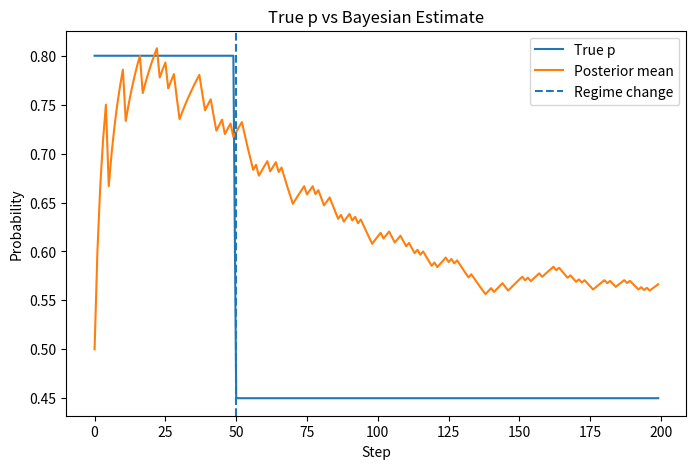
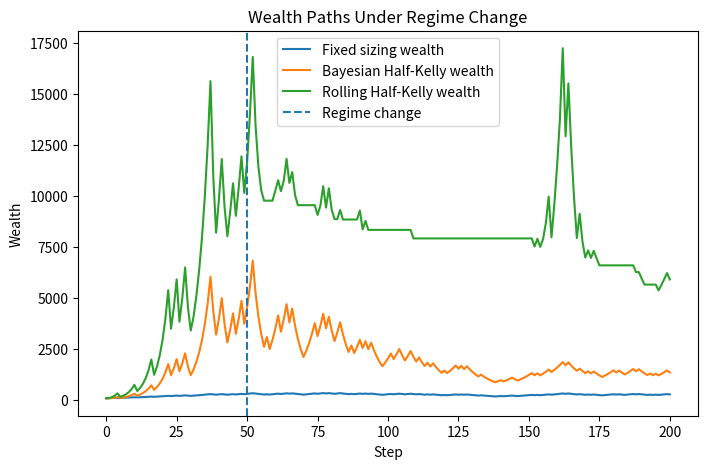
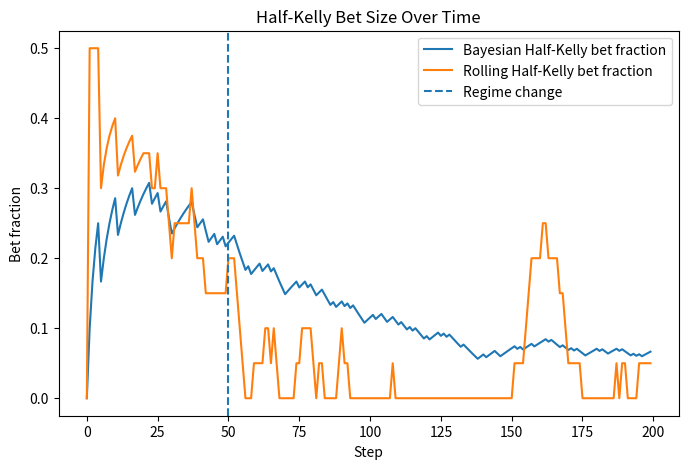
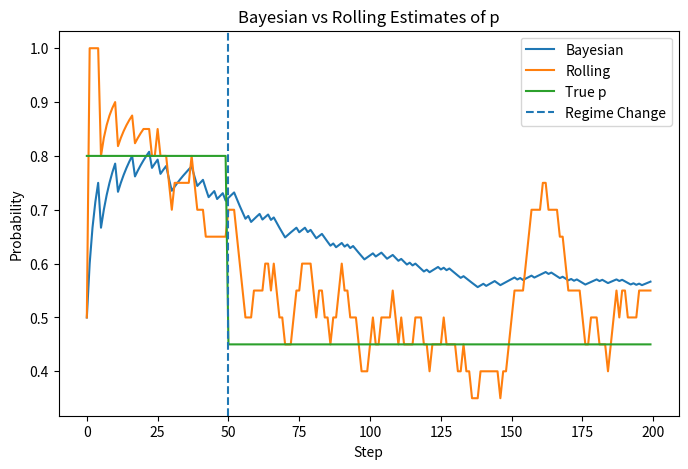

Write Python code to recreate these figures, in order.
import random
import numpy as np
from scipy.stats import beta as beta_dist
import pandas as pd
import matplotlib.pyplot as plt


# ---------------------------
# 1. Environment
# ---------------------------

def get_true_p(n: int) -> float:
    """True probability changes at step 50."""
    if n < 50:
        return 0.8
    else:
        return 0.45


def run_flip(true_p: float) -> str:
    """Simulate one coin flip."""
    if random.random() < true_p:
        return "H"
    else:
        return "T"
    

# ---------------------------
# 2. Bayesian belief update
# ---------------------------

def update_belief(alpha: int, beta: int, outcome: str) -> tuple[int, int]:
    """Update Beta posterior after observing outcome."""
    if outcome == "H":
        alpha += 1
    else:
        beta += 1
    return alpha, beta


def expected_p(alpha: int, beta: int) -> float:
    """Posterior mean of Beta(alpha, beta)."""
    return alpha / (alpha + beta)


# ---------------------------
# 3. Position sizing rules
# ---------------------------

def fixed_fraction_size() -> float:
    """Fixed bet fraction each round."""
    return 0.05


def half_kelly_size(p_hat: float) -> float:
    """
    Half-Kelly for an even-money bet.
    Full Kelly for even odds is: f = 2p - 1
    Half Kelly is: 0.5 * (2p - 1)

    We clip at 0 because if p_hat <= 0.5, there is no positive edge.
    """
    full_kelly = 2 * p_hat - 1
    half_kelly = 0.5 * full_kelly
    return max(0.0, half_kelly)


# ---------------------------
# 4. Wealth update
# ---------------------------

def update_wealth(wealth: float, bet_fraction: float, outcome: str) -> float:
    """
    Even-money payoff:
    - win: wealth increases by bet_fraction * wealth
    - lose: wealth decreases by bet_fraction * wealth
    """
    bet_size = wealth * bet_fraction

    if outcome == "H":
        wealth += bet_size
    else:
        wealth -= bet_size

    return wealth


# ---------------------------
# 5. Drawdown helper
# ---------------------------

def compute_max_drawdown(wealth_history: list[float]) -> float:
    peak = wealth_history[0]
    max_drawdown = 0.0

    for wealth in wealth_history:
        if wealth > peak:
            peak = wealth

        drawdown = (peak - wealth) / peak
        max_drawdown = max(max_drawdown, drawdown)

    return max_drawdown


# ---------------------------
# 6. One simulation run
# ---------------------------

def run_single_simulation(
    n_steps: int = 200,
    initial_alpha: int = 2,
    initial_beta: int = 2,
    initial_wealth: float = 100.0
):
    alpha, beta = initial_alpha, initial_beta

    fixed_wealth = initial_wealth
    kelly_wealth = initial_wealth

    true_ps = []
    outcomes = []

    fixed_wealth_history = [fixed_wealth]
    kelly_wealth_history = [kelly_wealth]

    fixed_bets = []
    kelly_bets = []


    # We add the rolling wealth to compare Bayesian estimate vs Rolling estimate
    rolling_wealth = initial_wealth
    rolling_wealth_history = [initial_wealth]
    rolling_bets = []



    # Adaptation
    
    recent_window = 20

    bayes_estimates = []
    recent_estimates = []


    for n in range(n_steps):
        true_p = get_true_p(n)
        true_ps.append(true_p)

        # Adaptation with Rolling Estimate
        if len(outcomes) == 0:
            recent_p = 0.5
        else:
            recent_outcomes = outcomes[-recent_window:]
            recent_p = recent_outcomes.count("H") / len(recent_outcomes)
        recent_estimates.append(recent_p)

        # Use current belief before seeing new outcome
        p_hat = expected_p(alpha, beta)

        # Decide bet sizes
        fixed_bet_fraction = fixed_fraction_size()
        kelly_bet_fraction = half_kelly_size(p_hat)

        fixed_bets.append(fixed_bet_fraction)
        kelly_bets.append(kelly_bet_fraction)

        rolling_bet_fraction = half_kelly_size(recent_p)
        rolling_bets.append(rolling_bet_fraction)

        # Generate outcome from true environment
        outcome = run_flip(true_p)
        outcomes.append(outcome)

        # Update wealth
        fixed_wealth = update_wealth(fixed_wealth, fixed_bet_fraction, outcome)
        kelly_wealth = update_wealth(kelly_wealth, kelly_bet_fraction, outcome)

        fixed_wealth_history.append(fixed_wealth)
        kelly_wealth_history.append(kelly_wealth)

        # Update belief after seeing outcome
        alpha, beta = update_belief(alpha, beta, outcome)

        # Update wealth
        rolling_wealth = update_wealth(rolling_wealth, rolling_bet_fraction, outcome)
        rolling_wealth_history.append(rolling_wealth)

        bayes_estimates.append(p_hat)
        

    return {
        "true_ps": true_ps,
        "bayes_estimates": bayes_estimates,
        "recent_estimates": recent_estimates,
        "outcomes": outcomes,
        "fixed_wealth_history": fixed_wealth_history,
        "kelly_wealth_history": kelly_wealth_history,
        "fixed_bets": fixed_bets,
        "kelly_bets": kelly_bets,
        "rolling_wealth_history": rolling_wealth_history,
        "rolling_bets": rolling_bets
    }


 

single_results = run_single_simulation()

true_ps = single_results["true_ps"]
bayes_estimates = single_results["bayes_estimates"]
recent_estimates = single_results["recent_estimates"]
outcomes = single_results["outcomes"]
fixed_wealth_history = single_results["fixed_wealth_history"]
kelly_wealth_history = single_results["kelly_wealth_history"]
kelly_bets = single_results["kelly_bets"]
rolling_wealth_history = single_results["rolling_wealth_history"]
rolling_bets = single_results["rolling_bets"]

# Plot 1: True p vs posterior mean
plt.figure(figsize=(8, 5))
plt.plot(true_ps, label="True p")
plt.plot(bayes_estimates, label="Posterior mean")
plt.axvline(50, linestyle="--", label="Regime change")
plt.xlabel("Step")
plt.ylabel("Probability")
plt.title("True p vs Bayesian Estimate")
plt.legend()
plt.show()

# Plot 2: Wealth paths
plt.figure(figsize=(8, 5))
plt.plot(fixed_wealth_history, label="Fixed sizing wealth")
plt.plot(kelly_wealth_history, label="Bayesian Half-Kelly wealth")
plt.plot(rolling_wealth_history, label="Rolling Half-Kelly wealth")
plt.axvline(50, linestyle="--", label="Regime change")
plt.xlabel("Step")
plt.ylabel("Wealth")
plt.title("Wealth Paths Under Regime Change")
plt.legend()
plt.show()

# Plot 3: Kelly bet fraction over time
plt.figure(figsize=(8, 5))
plt.plot(kelly_bets, label="Bayesian Half-Kelly bet fraction")
plt.plot(rolling_bets, label="Rolling Half-Kelly bet fraction")
plt.axvline(50, linestyle="--", label="Regime change")
plt.xlabel("Step")
plt.ylabel("Bet fraction")
plt.title("Half-Kelly Bet Size Over Time")
plt.legend()
plt.show()

# Basic summary stats
fixed_max_dd = compute_max_drawdown(fixed_wealth_history)
kelly_max_dd = compute_max_drawdown(kelly_wealth_history)
rolling_max_dd = compute_max_drawdown(rolling_wealth_history)

print("\n---Single Simulation Results Fixed vs Half-Kelly vs Rolling---")
print("Final fixed wealth:", round(fixed_wealth_history[-1], 2))
print("Final half-Kelly wealth:", round(kelly_wealth_history[-1], 2))
print("Fixed max drawdown:", round(fixed_max_dd, 4))
print("Half-Kelly max drawdown:", round(kelly_max_dd, 4))

print("Fixed wealth at step 50:", round(fixed_wealth_history[50], 2))
print("Fixed wealth at final step:", round(fixed_wealth_history[-1], 2))
print("Half-Kelly wealth at step 50:", round(kelly_wealth_history[50], 2))
print("Half-Kelly wealth at final step:", round(kelly_wealth_history[-1], 2))

print("Final rolling wealth:", round(rolling_wealth_history[-1], 2))
print("Rolling max drawdown:", round(rolling_max_dd, 4))
print("Rolling wealth at step 50:", round(rolling_wealth_history[50], 2))
print("Rolling wealth at final step:", round(rolling_wealth_history[-1], 2))



# ---------------------------
# 8. Many simulation runs
# ---------------------------

def run_many_simulation(
    n_simulations: int=300,
    n_steps: int=200,
    initial_alpha: int=2,
    initial_beta: int=2,
    initial_wealth: float=100.0
    ):

    fixed_final_wealth_path = []
    kelly_final_wealth_path = []

    fixed_drawdown_path = []
    kelly_drawdown_path = []

    rolling_final_wealth_path = []
    rolling_drawdown_path = []
    
    for _ in range(n_simulations):
        results = run_single_simulation(
            n_steps, initial_alpha, initial_beta, initial_wealth)


        rolling_wealth_history = results["rolling_wealth_history"]
        fixed_wealth_history = results["fixed_wealth_history"]
        kelly_wealth_history = results["kelly_wealth_history"]

        fixed_final_wealth_path.append(fixed_wealth_history[-1])
        kelly_final_wealth_path.append(kelly_wealth_history[-1])
        rolling_final_wealth_path.append(rolling_wealth_history[-1])
        
        fixed_drawdown_path.append(compute_max_drawdown(fixed_wealth_history))
        kelly_drawdown_path.append(compute_max_drawdown(kelly_wealth_history))
        rolling_drawdown_path.append(compute_max_drawdown(rolling_wealth_history))


    return{
        "fixed_final_wealth_path": fixed_final_wealth_path,
        "kelly_final_wealth_path": kelly_final_wealth_path,
        "fixed_drawdown": fixed_drawdown_path,
        "kelly_drawdown": kelly_drawdown_path,
        "rolling_final_wealth_path": rolling_final_wealth_path,
        "rolling_drawdown": rolling_drawdown_path
    } 

many_results = run_many_simulation()


# ---------------------------
# 9. Run many and inspect
# ---------------------------

# Basic summary stats

print("\n---Many Simulation Results Fixed vs Half-Kelly vs Rolling---")
print("Average Fixed wealth at final step: ", np.mean(many_results["fixed_final_wealth_path"]))
print("Average Half-Kelly wealth at final step: ", np.mean(many_results["kelly_final_wealth_path"]))
print("Average Fixed max drawdown: ", np.mean(many_results["fixed_drawdown"]))
print("Average Half-Kelly max drawdown: ", np.mean(many_results["kelly_drawdown"]))
print("Average Rolling wealth at final step: ", np.mean(many_results["rolling_final_wealth_path"]))
print("Average Rolling max drawdown: ", np.mean(many_results["rolling_drawdown"]))

# ---------------------------
# 10. Adaptation (Bayesian vs Rolling Estimate) Plot
# ---------------------------

plt.figure(figsize=(8,5))
plt.plot(bayes_estimates, label = "Bayesian")
plt.plot(recent_estimates, label = "Rolling")
plt.plot(true_ps, label = "True p")
plt.axvline(50, linestyle = "--", label = "Regime Change")
plt.xlabel("Step")
plt.ylabel("Probability")
plt.title("Bayesian vs Rolling Estimates of p")
plt.legend()
plt.show()
